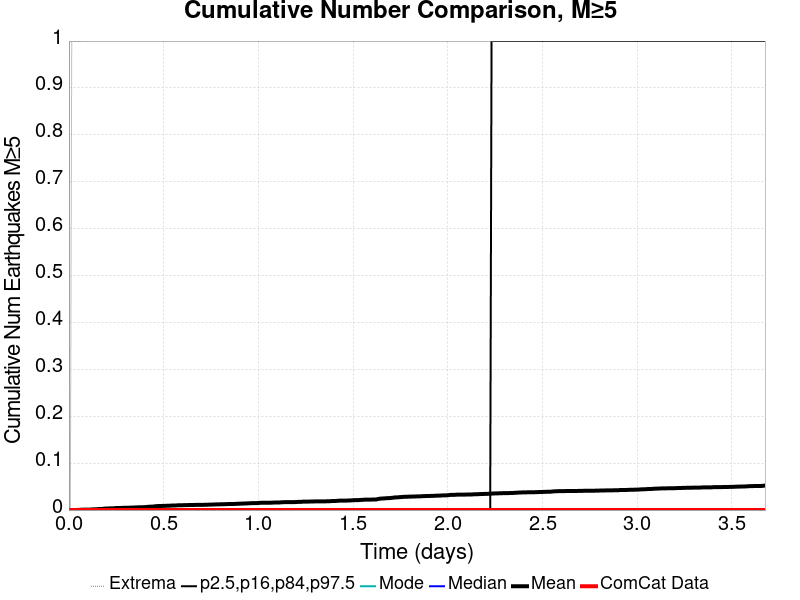

Values plotted in this chart, from the file beside it:
Time (days), ComCat Data, Simulation Mean, Simulation Median, Simulation Mode, Simulation Minimum, Simulation Maximum, 2.5 %-ile, 16 %-ile, 84 %-ile, 97.5 %-ile
0.0, 0.0, 0.0, 0.0, 0.0, 0.0, 0.0, 0.0, 0.0, 0.0, 0.0
0.007364, 0.0, 0.0, 0.0, 0.0, 0.0, 0.0, 0.0, 0.0, 0.0, 0.0
0.01473, 0.0, 1.0E-4, 0.0, 0.0, 0.0, 1.0, 0.0, 0.0, 0.0, 0.0
0.02209, 0.0, 1.0E-4, 0.0, 0.0, 0.0, 1.0, 0.0, 0.0, 0.0, 0.0
0.02946, 0.0, 2.0E-4, 0.0, 0.0, 0.0, 1.0, 0.0, 0.0, 0.0, 0.0
0.03682, 0.0, 2.0E-4, 0.0, 0.0, 0.0, 1.0, 0.0, 0.0, 0.0, 0.0
0.04418, 0.0, 3.0E-4, 0.0, 0.0, 0.0, 1.0, 0.0, 0.0, 0.0, 0.0
0.05155, 0.0, 3.0E-4, 0.0, 0.0, 0.0, 1.0, 0.0, 0.0, 0.0, 0.0
0.05891, 0.0, 6.0E-4, 0.0, 0.0, 0.0, 1.0, 0.0, 0.0, 0.0, 0.0
0.06627, 0.0, 6.0E-4, 0.0, 0.0, 0.0, 1.0, 0.0, 0.0, 0.0, 0.0
0.07364, 0.0, 8.0E-4, 0.0, 0.0, 0.0, 2.0, 0.0, 0.0, 0.0, 0.0
0.081, 0.0, 9.0E-4, 0.0, 0.0, 0.0, 2.0, 0.0, 0.0, 0.0, 0.0
0.08837, 0.0, 0.001, 0.0, 0.0, 0.0, 2.0, 0.0, 0.0, 0.0, 0.0
0.09573, 0.0, 0.001, 0.0, 0.0, 0.0, 2.0, 0.0, 0.0, 0.0, 0.0
0.1031, 0.0, 0.001, 0.0, 0.0, 0.0, 2.0, 0.0, 0.0, 0.0, 0.0
0.1105, 0.0, 0.001, 0.0, 0.0, 0.0, 2.0, 0.0, 0.0, 0.0, 0.0
0.1178, 0.0, 0.0013, 0.0, 0.0, 0.0, 2.0, 0.0, 0.0, 0.0, 0.0
0.1252, 0.0, 0.0014, 0.0, 0.0, 0.0, 2.0, 0.0, 0.0, 0.0, 0.0
0.1325, 0.0, 0.0015, 0.0, 0.0, 0.0, 3.0, 0.0, 0.0, 0.0, 0.0
0.1399, 0.0, 0.0017, 0.0, 0.0, 0.0, 3.0, 0.0, 0.0, 0.0, 0.0
0.1473, 0.0, 0.0018, 0.0, 0.0, 0.0, 3.0, 0.0, 0.0, 0.0, 0.0
0.1546, 0.0, 0.0021, 0.0, 0.0, 0.0, 3.0, 0.0, 0.0, 0.0, 0.0
0.162, 0.0, 0.0022, 0.0, 0.0, 0.0, 3.0, 0.0, 0.0, 0.0, 0.0
0.1694, 0.0, 0.0023, 0.0, 0.0, 0.0, 3.0, 0.0, 0.0, 0.0, 0.0
0.1767, 0.0, 0.0025, 0.0, 0.0, 0.0, 3.0, 0.0, 0.0, 0.0, 0.0
0.1841, 0.0, 0.0028, 0.0, 0.0, 0.0, 4.0, 0.0, 0.0, 0.0, 0.0
0.1915, 0.0, 0.0032, 0.0, 0.0, 0.0, 4.0, 0.0, 0.0, 0.0, 0.0
0.1988, 0.0, 0.0034, 0.0, 0.0, 0.0, 4.0, 0.0, 0.0, 0.0, 0.0
0.2062, 0.0, 0.0034, 0.0, 0.0, 0.0, 4.0, 0.0, 0.0, 0.0, 0.0
0.2136, 0.0, 0.0035, 0.0, 0.0, 0.0, 4.0, 0.0, 0.0, 0.0, 0.0
0.2209, 0.0, 0.0036, 0.0, 0.0, 0.0, 4.0, 0.0, 0.0, 0.0, 0.0
0.2283, 0.0, 0.0036, 0.0, 0.0, 0.0, 4.0, 0.0, 0.0, 0.0, 0.0
0.2356, 0.0, 0.0037, 0.0, 0.0, 0.0, 4.0, 0.0, 0.0, 0.0, 0.0
0.243, 0.0, 0.0041, 0.0, 0.0, 0.0, 4.0, 0.0, 0.0, 0.0, 0.0
0.2504, 0.0, 0.0043, 0.0, 0.0, 0.0, 4.0, 0.0, 0.0, 0.0, 0.0
0.2577, 0.0, 0.0043, 0.0, 0.0, 0.0, 4.0, 0.0, 0.0, 0.0, 0.0
0.2651, 0.0, 0.0044, 0.0, 0.0, 0.0, 4.0, 0.0, 0.0, 0.0, 0.0
0.2725, 0.0, 0.0045, 0.0, 0.0, 0.0, 4.0, 0.0, 0.0, 0.0, 0.0
0.2798, 0.0, 0.0046, 0.0, 0.0, 0.0, 4.0, 0.0, 0.0, 0.0, 0.0
0.2872, 0.0, 0.0048, 0.0, 0.0, 0.0, 4.0, 0.0, 0.0, 0.0, 0.0
0.2946, 0.0, 0.0049, 0.0, 0.0, 0.0, 4.0, 0.0, 0.0, 0.0, 0.0
0.3019, 0.0, 0.0049, 0.0, 0.0, 0.0, 4.0, 0.0, 0.0, 0.0, 0.0
0.3093, 0.0, 0.0049, 0.0, 0.0, 0.0, 4.0, 0.0, 0.0, 0.0, 0.0
0.3166, 0.0, 0.005, 0.0, 0.0, 0.0, 4.0, 0.0, 0.0, 0.0, 0.0
0.324, 0.0, 0.0052, 0.0, 0.0, 0.0, 4.0, 0.0, 0.0, 0.0, 0.0
0.3314, 0.0, 0.0052, 0.0, 0.0, 0.0, 4.0, 0.0, 0.0, 0.0, 0.0
0.3387, 0.0, 0.0054, 0.0, 0.0, 0.0, 4.0, 0.0, 0.0, 0.0, 0.0
0.3461, 0.0, 0.0055, 0.0, 0.0, 0.0, 4.0, 0.0, 0.0, 0.0, 0.0
0.3535, 0.0, 0.0058, 0.0, 0.0, 0.0, 4.0, 0.0, 0.0, 0.0, 0.0
0.3608, 0.0, 0.0058, 0.0, 0.0, 0.0, 4.0, 0.0, 0.0, 0.0, 0.0
0.3682, 0.0, 0.0059, 0.0, 0.0, 0.0, 4.0, 0.0, 0.0, 0.0, 0.0
0.3756, 0.0, 0.006, 0.0, 0.0, 0.0, 5.0, 0.0, 0.0, 0.0, 0.0
0.3829, 0.0, 0.0061, 0.0, 0.0, 0.0, 5.0, 0.0, 0.0, 0.0, 0.0
0.3903, 0.0, 0.0061, 0.0, 0.0, 0.0, 5.0, 0.0, 0.0, 0.0, 0.0
0.3976, 0.0, 0.0062, 0.0, 0.0, 0.0, 5.0, 0.0, 0.0, 0.0, 0.0
0.405, 0.0, 0.0063, 0.0, 0.0, 0.0, 5.0, 0.0, 0.0, 0.0, 0.0
0.4124, 0.0, 0.0068, 0.0, 0.0, 0.0, 5.0, 0.0, 0.0, 0.0, 0.0
0.4197, 0.0, 0.0069, 0.0, 0.0, 0.0, 5.0, 0.0, 0.0, 0.0, 0.0
0.4271, 0.0, 0.0072, 0.0, 0.0, 0.0, 5.0, 0.0, 0.0, 0.0, 0.0
0.4345, 0.0, 0.0073, 0.0, 0.0, 0.0, 5.0, 0.0, 0.0, 0.0, 0.0
... 440 more rows
